Run: headless pygame with SDL's dummy video driver; simulated clock (each Clock.tick advances the game by its frame time, no real sleeping); random seed 0; keys injected as events and as key.get_pressed() state; no mouse input.
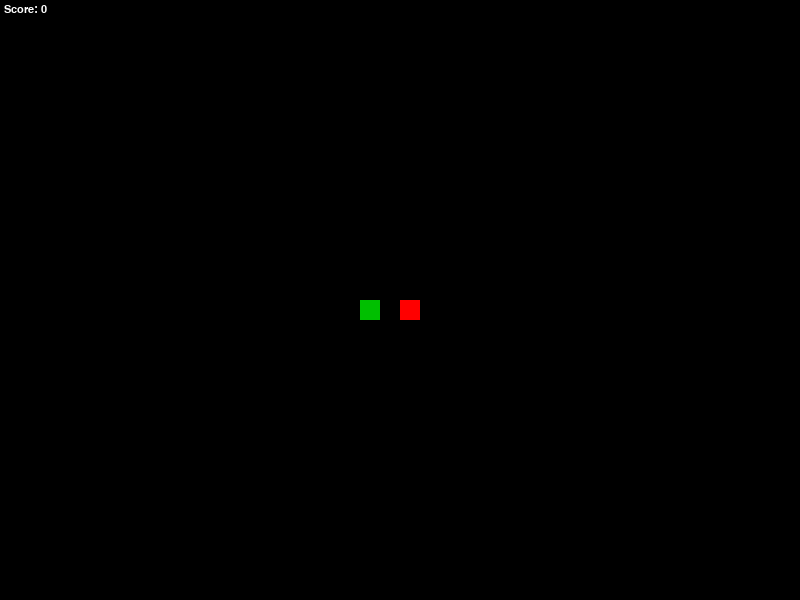
Frame 1 of 4 · flips 1–60 · no input
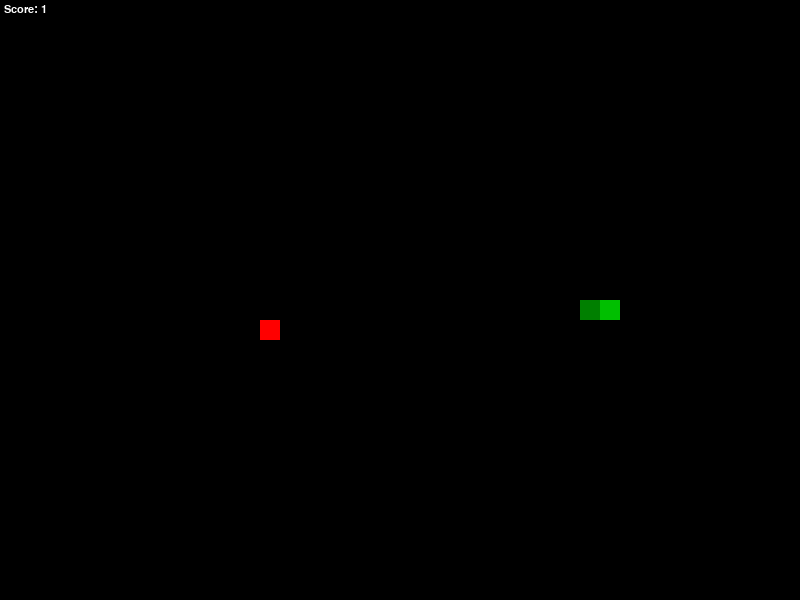
Frame 2 of 4 · flips 61–180 · tapped SPACE, RETURN · held RIGHT (→), D
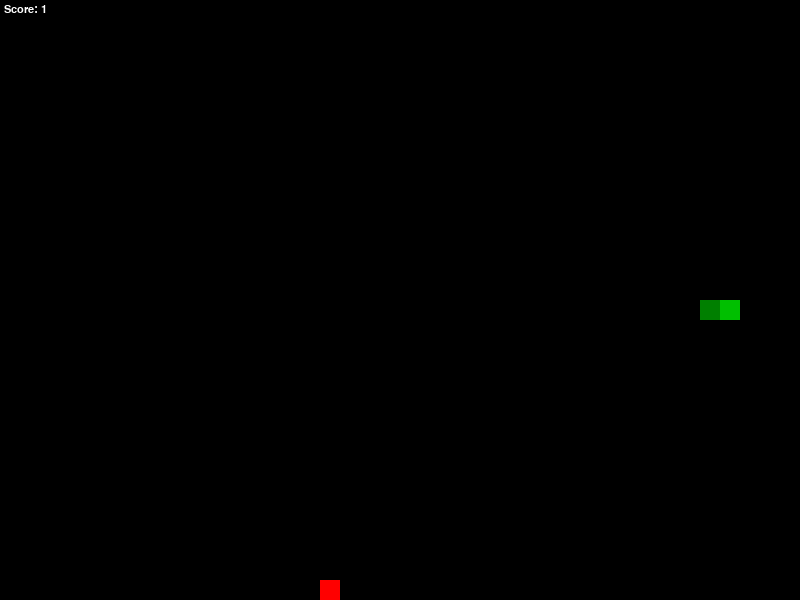
Frame 3 of 4 · flips 181–300 · held DOWN (↓), S
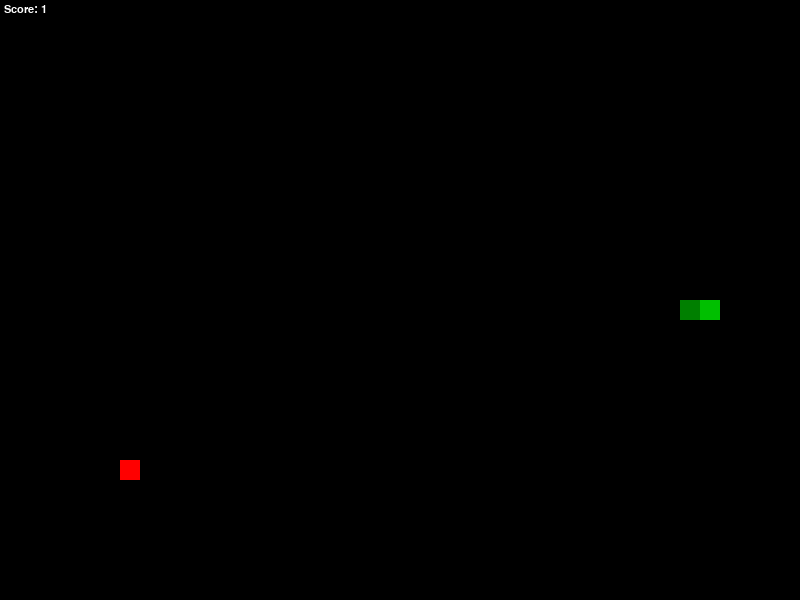
Frame 4 of 4 · flips 301–420 · held LEFT (←), A, UP (↑), W

The pygame program that drew these frames:

import argparse
import pygame
import random
import time

# made by las-r on github
# v1.0

# init pygame
pygame.init()
font = pygame.font.SysFont("Roboto Mono", 16)

# arg parser
prsr = argparse.ArgumentParser(prog="Snake", description="Simple snake game written in Python")
prsr.add_argument("-DS", "--displaysize", type=int, nargs=2, default=[800, 600], help="Display dimensions in pixels (default: 800 600)")
prsr.add_argument("-GS", "--gridsize", type=int, nargs=2, default=[40, 30], help="Game grid dimensions (default: 40 30)")
prsr.add_argument("-SHC", "--snakeheadcolor", type=int, nargs=3, default=[0, 191, 0], help="Snake head color as R,G,B (default: 0 191 0)")
prsr.add_argument("-SC", "--snakecolor", type=int, nargs=3, default=[0, 127, 0], help="Snake body color as R,G,B (default: 0 127 0)")
prsr.add_argument("-AC", "--applecolor", type=int, nargs=3, default=[255, 0, 0], help="Apple color as R,G,B (default: 255 0 0)")
prsr.add_argument("-T", "--tick", type=float, default=0.1, help="Time between each game tick in seconds (default: 0.1)")
prsr.add_argument("-GT", "--gametype", choices=["normal", "warp"], default="normal", help="Game type (default: normal)")
prsr.add_argument("-HS", "--hidescore", action="store_true", help="Hide score counter")
args = prsr.parse_args()

# settings
DISPW, DISPH = args.displaysize
GRIDW, GRIDH = args.gridsize
TILEW, TILEH = DISPW // GRIDW, DISPH // GRIDH
SNKHDCOL = tuple(args.snakeheadcolor)
SNKCOL = tuple(args.snakecolor)
APLCOL = tuple(args.applecolor)
TICK = args.tick
GMTYP = args.gametype
HDSCR = args.hidescore

# variables
snk = [[GRIDW // 3, GRIDH // 2]]
snkdir = (1, 0)
apl = [GRIDW // 2, GRIDH // 2]
score = 0

# display
screen = pygame.display.set_mode((DISPW, DISPH))
pygame.display.set_caption("Snake")

# main loop
run = True
while run:
    # events
    for e in pygame.event.get():
        if e.type == pygame.QUIT:
            run = False
        
        # movement
        if e.type == pygame.KEYDOWN:
            if e.key in (pygame.K_w, pygame.K_UP) and snkdir[1] != 1:
                snkdir = (0, -1)
            elif e.key in (pygame.K_s, pygame.K_DOWN) and snkdir[1] != -1:
                snkdir = (0, 1)
            elif e.key in (pygame.K_d, pygame.K_RIGHT) and snkdir[0] != -1:
                snkdir = (1, 0)
            elif e.key in (pygame.K_a, pygame.K_LEFT) and snkdir[0] != 1:
                snkdir = (-1, 0)
            elif e.key == pygame.K_r:
                snk = [[GRIDW // 3, GRIDH // 2]]
                snkdir = (1, 0)
                apl = [GRIDW // 2, GRIDH // 2]
                score = 0
                
    # update screen
    screen.fill((0, 0, 0))
    for i, pos in enumerate(snk):
        col = SNKHDCOL if i == 0 else SNKCOL
        pygame.draw.rect(screen, col, pygame.Rect(pos[0] * TILEW, pos[1] * TILEH, TILEW, TILEH))
    pygame.draw.rect(screen, APLCOL, pygame.Rect(apl[0] * TILEW, apl[1] * TILEH, TILEW, TILEH))
    if not HDSCR:
        screen.blit(font.render(f"Score: {score}", True, (255, 255, 255)), (4, 4))
    pygame.display.flip()
    
    # snake movement
    if GMTYP == "normal":
        nh = [snk[0][0] + snkdir[0], snk[0][1] + snkdir[1]]
    elif GMTYP == "warp":
        nh = [(snk[0][0] + snkdir[0]) % GRIDW, (snk[0][1] + snkdir[1]) % GRIDH]
    snk.insert(0, nh)
    
    # apple check
    if nh != apl:
        snk.pop()
    else:
        apl = [random.randint(0, GRIDW - 1), random.randint(0, GRIDH - 1)]
        score += 1
    
    # snake death
    if nh in snk[1:] or not GRIDW > nh[0] > -1 or not GRIDH > nh[1] > -1:
        time.sleep(1)
        
        # restart
        snk = [[GRIDW // 3, GRIDH // 2]]
        snkdir = (1, 0)
        apl = [GRIDW // 2, GRIDH // 2]
        score = 0
        
    # tick
    time.sleep(TICK)
            
# quit
pygame.quit()
